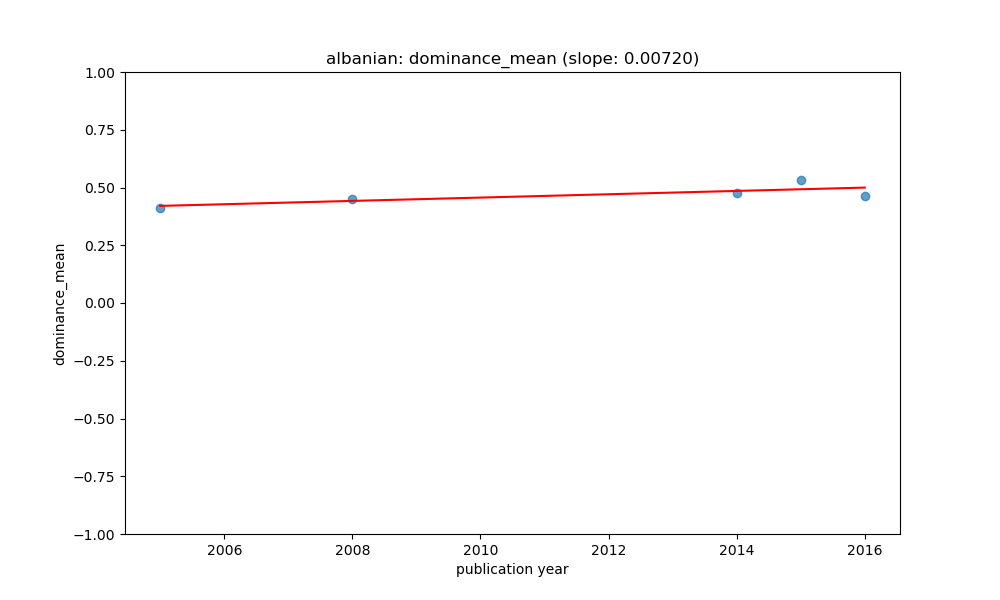

The file beside this chart, header and first rows:
year, value, count, std, predicted
2005, 0.4107, 3, 0.103, 0.4204
2008, 0.452, 5, 0.1339, 0.442
2014, 0.4782, 22, 0.08892, 0.4852
2015, 0.5335, 3, 0.02511, 0.4924
2016, 0.4652, 27, 0.07985, 0.4996
